Dataset: raw (GitHub, nat-cybe/BatikLens). Classes: batik barong, batik cendrawasih, batik ceplok, batik dayak, batik geblek renteng, batik insang, batik kawung, batik lereng, batik nitik, batik ondel-ondel, batik pala, batik parang, batik pintu aceh, batik poleng, batik pring sedawung, batik sidoluhur, batik sidomukti, batik tambal, batik truntum.

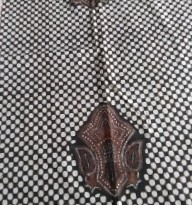
Label: batik poleng

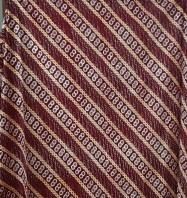
Label: batik geblek renteng

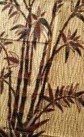
Label: batik pring sedawung

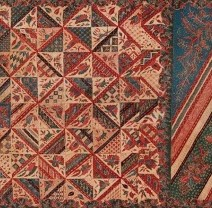
Label: batik tambal

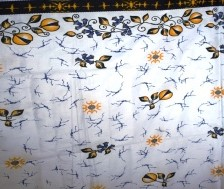
Label: batik pala

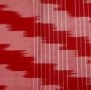
Label: batik insang
